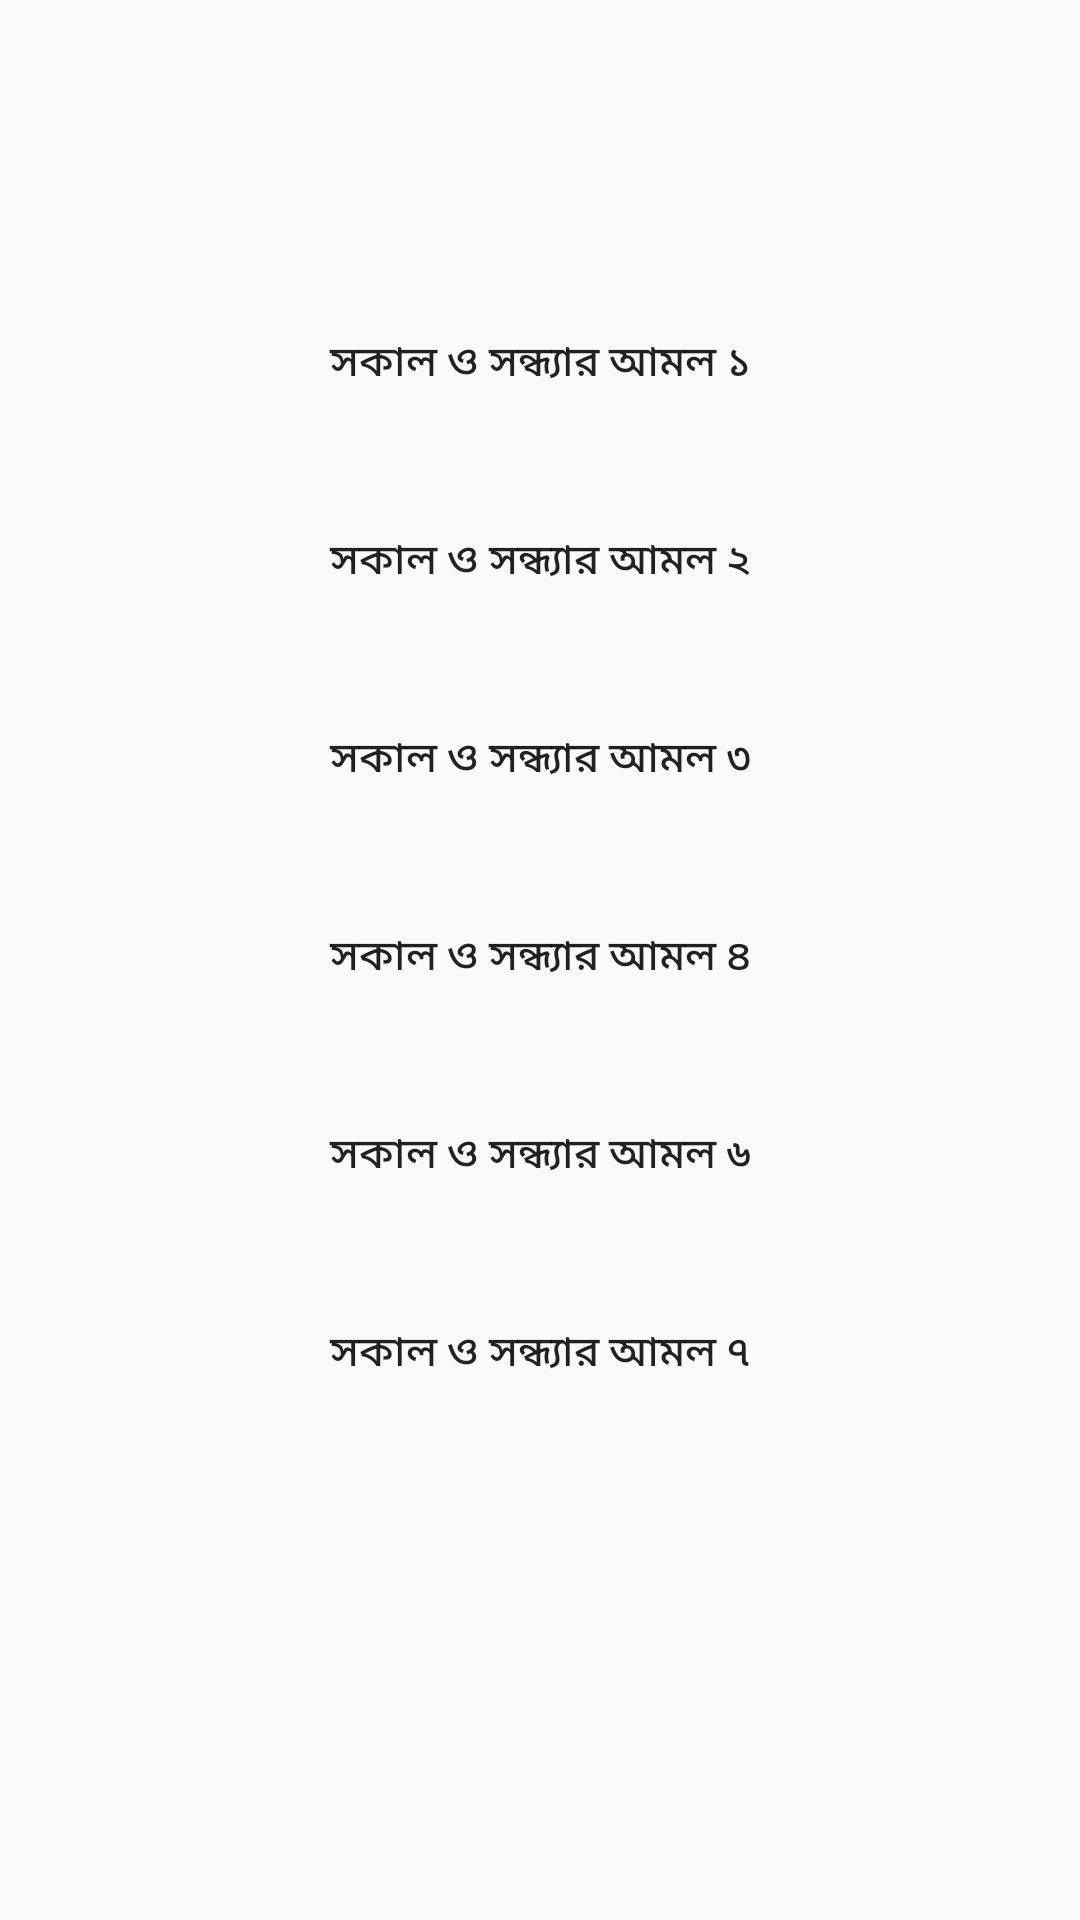

Reconstruct the res/layout file that produces this screen, plus the resources it refers to.
<!-- AndroidManifest.xml: activity theme AppTheme.NoActionBar -->
<!-- res/layout/activity_main.xml -->
<?xml version="1.0" encoding="utf-8"?>
<LinearLayout xmlns:android="http://schemas.android.com/apk/res/android"
    xmlns:tools="http://schemas.android.com/tools"
    android:id="@+id/liner"
    android:layout_width="match_parent"
    android:layout_height="match_parent"
    android:background="@drawable/frame2"
    android:orientation="vertical"
    tools:context=".MainActivity">

    <ScrollView
        android:id="@+id/container"
        android:layout_width="match_parent"
        android:layout_height="wrap_content"
        android:layout_gravity="center"
        android:layout_marginLeft="30dp"
        android:layout_marginTop="80dp"
        android:layout_marginRight="30dp"
        android:layout_marginBottom="150dp"
        android:scrollbars="none">


        <LinearLayout
            android:id="@+id/layout1"
            android:layout_width="match_parent"
            android:layout_height="wrap_content"
            android:orientation="vertical"
            android:padding="8dp">


            <Button
                android:id="@+id/btn1"
                android:layout_width="250dp"
                android:layout_height="50dp"
                android:layout_gravity="center"
                android:layout_margin="8dp"
                android:background="@drawable/button_pressed"
                android:text="@string/buttonl" />

            <Button
                android:id="@+id/btn2"
                android:layout_width="250dp"
                android:layout_height="50dp"
                android:layout_gravity="center"
                android:layout_margin="8dp"
                android:background="@drawable/button_pressed"
                android:text="@string/button2" />

            <Button
                android:id="@+id/btn3"
                android:layout_width="250dp"
                android:layout_height="50dp"
                android:layout_gravity="center"
                android:layout_margin="8dp"
                android:background="@drawable/button_pressed"
                android:text="@string/button3" />

            <Button
                android:id="@+id/btn4"
                android:layout_width="250dp"
                android:layout_height="50dp"
                android:layout_gravity="center"
                android:layout_margin="8dp"
                android:background="@drawable/button_pressed"
                android:text="@string/button4" />

            <Button
                android:id="@+id/btn5"
                android:layout_width="250dp"
                android:layout_height="50dp"
                android:layout_gravity="center"
                android:layout_margin="8dp"
                android:background="@drawable/button_pressed"
                android:text="@string/button6" />

            <Button
                android:id="@+id/btn6"
                android:layout_width="250dp"
                android:layout_height="50dp"
                android:layout_gravity="center"
                android:layout_margin="8dp"
                android:background="@drawable/button_pressed"
                android:text="@string/button7" />

            <Button
                android:id="@+id/btn7"
                android:layout_width="250dp"
                android:layout_height="50dp"
                android:layout_gravity="center"
                android:layout_margin="8dp"
                android:background="@drawable/button_pressed"
                android:text="@string/button7" />

            <Button
                android:id="@+id/btn8"
                android:layout_width="250dp"
                android:layout_height="50dp"
                android:layout_gravity="center"
                android:layout_margin="8dp"
                android:background="@drawable/button_pressed"
                android:text="@string/button8" />
        </LinearLayout>

    </ScrollView>


    <LinearLayout
        android:id="@+id/frame"
        android:layout_width="match_parent"
        android:layout_height="match_parent"
        android:orientation="vertical" />
</LinearLayout>
<!-- resources referenced by this layout -->
<resources>
  <string name="button2">সকাল ও সন্ধ্যার আমল ২</string>
  <string name="button3">সকাল ও সন্ধ্যার আমল ৩</string>
  <string name="button4">সকাল ও সন্ধ্যার আমল ৪</string>
  <string name="button6">সকাল ও সন্ধ্যার আমল ৬</string>
  <string name="button7">সকাল ও সন্ধ্যার আমল ৭</string>
  <string name="button8">সকাল ও সন্ধ্যার আমল ৮</string>
  <string name="buttonl">সকাল ও সন্ধ্যার আমল ১</string>
  <style name="AppTheme.NoActionBar" parent="AppTheme">
          <item name="windowActionBar">false</item>
          <item name="windowNoTitle">true</item>
      </style>
  <style name="AppTheme" parent="Theme.AppCompat.Light.DarkActionBar">
          
          <item name="colorPrimary">@color/colorPrimary</item>
          <item name="colorPrimaryDark">@color/colorPrimaryDark</item>
          <item name="colorAccent">@color/colorAccent</item>
      </style>
  <!-- not gathered from this repository: default colours our renderer supplied (Android Studio template values) -->
  <color name="colorPrimary">#FF6200EE</color>
  <color name="colorPrimaryDark">#FF3700B3</color>
  <color name="colorAccent">#FF03DAC5</color>
</resources>
